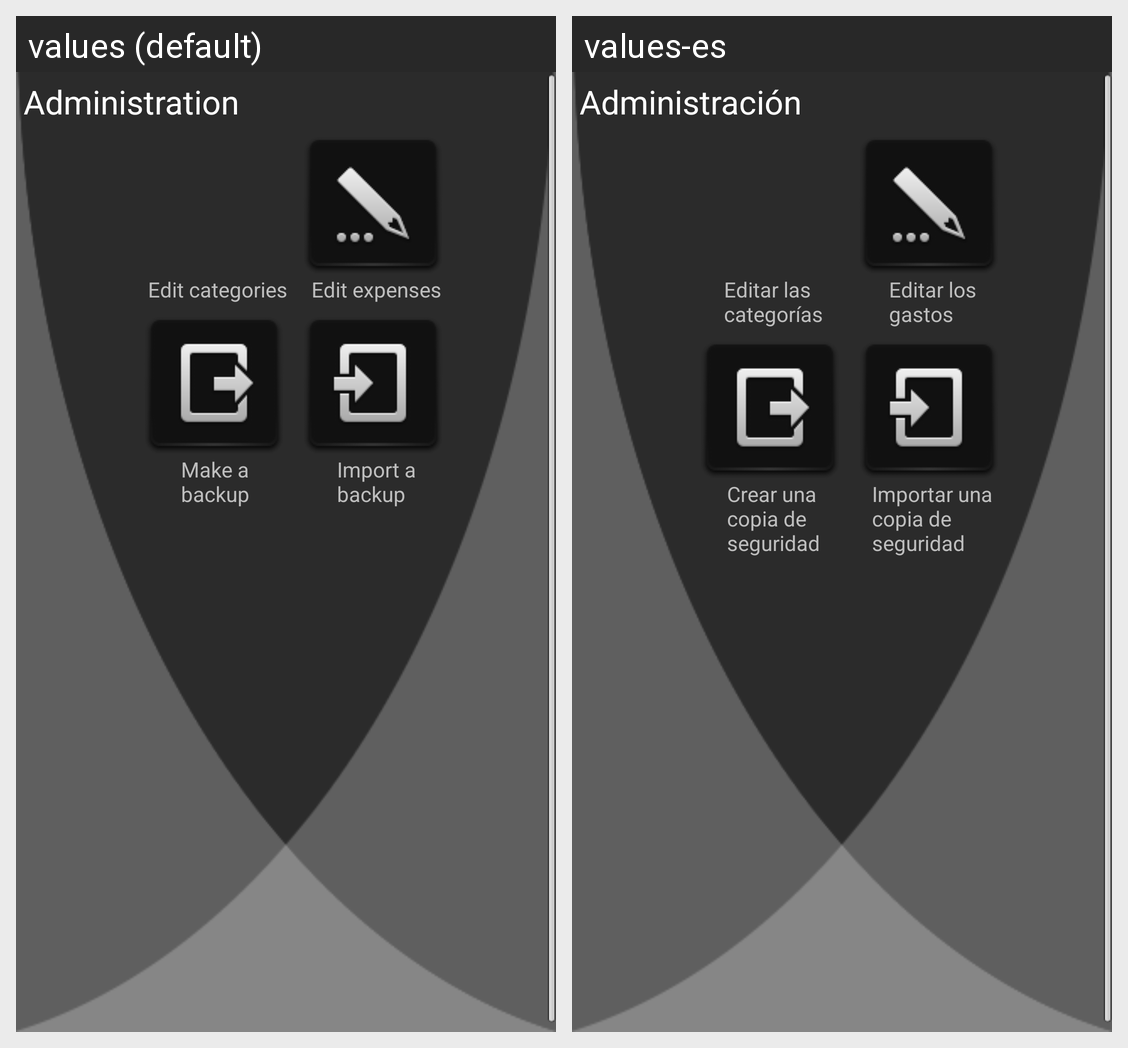

The Android screen above is rendered under two locales of the same app. Produce the string resources it draws, with the default and per-locale values.
Android screen res/layout/admin.xml rendered under 2 locales, left to right: values (default), values-es. Device: Nexus 5 (rendered at 1080×1920; each locale shown at half size, 540×960, under a caption strip naming it); theme android:Theme.NoTitleBar.Fullscreen.
Strings drawn on this screen, with the default value and each locale's value (text and hints the layout hard-codes, and strings that could not be matched under every locale, appear in the picture but are not listed):

administration
  values: Administration
  values-es: Administración

edit_categories
  values: Edit categories
  values-es: Editar las
      categorías

edit_expenses
  values: Edit expenses
  values-es: Editar los
      gastos

make_a_backup
  values: Make a 
      backup
  values-es: Crear una
      copia de
      seguridad

import_backup
  values: Import a
      backup
  values-es: Importar una
      copia de
      seguridad
